Run: headless pygame with SDL's dummy video driver; simulated clock (each Clock.tick advances the game by its frame time, no real sleeping); random seed 0; keys injected as events and as key.get_pressed() state; no mouse input.
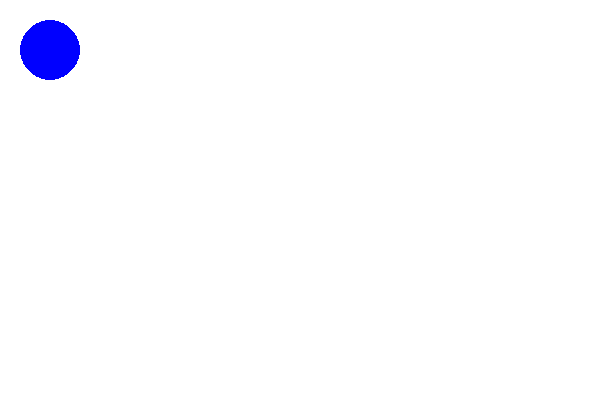
Frame 1 of 4 · flips 1–60 · no input
Frame 2 of 4 · flips 61–180 · tapped SPACE, RETURN · held RIGHT (→), D · screen unchanged from frame 1, image omitted
Frame 3 of 4 · flips 181–300 · held DOWN (↓), S · screen unchanged from frame 2, image omitted
Frame 4 of 4 · flips 301–420 · held LEFT (←), A, UP (↑), W · screen unchanged from frame 3, image omitted

The pygame program that drew these frames:

import pygame

pygame.init()

window = pygame.display.set_mode((600, 400))
pygame.display.set_caption("Grafo aleatorio")

# Variable globales de personaje (nodo)
playerX = 50
playerY = 50
playerWidth = 30
playerHeight = 30

window.fill((255, 255, 255))
running = True
while running:
    for event in pygame.event.get():
        print(event)
        if event.type == pygame.QUIT:
            running = False
    pygame.draw.circle(window, (0, 0, 255), (playerX, playerY), playerWidth, 0)
    pygame.display.flip()


pygame.display.quit()
pygame.quit()
